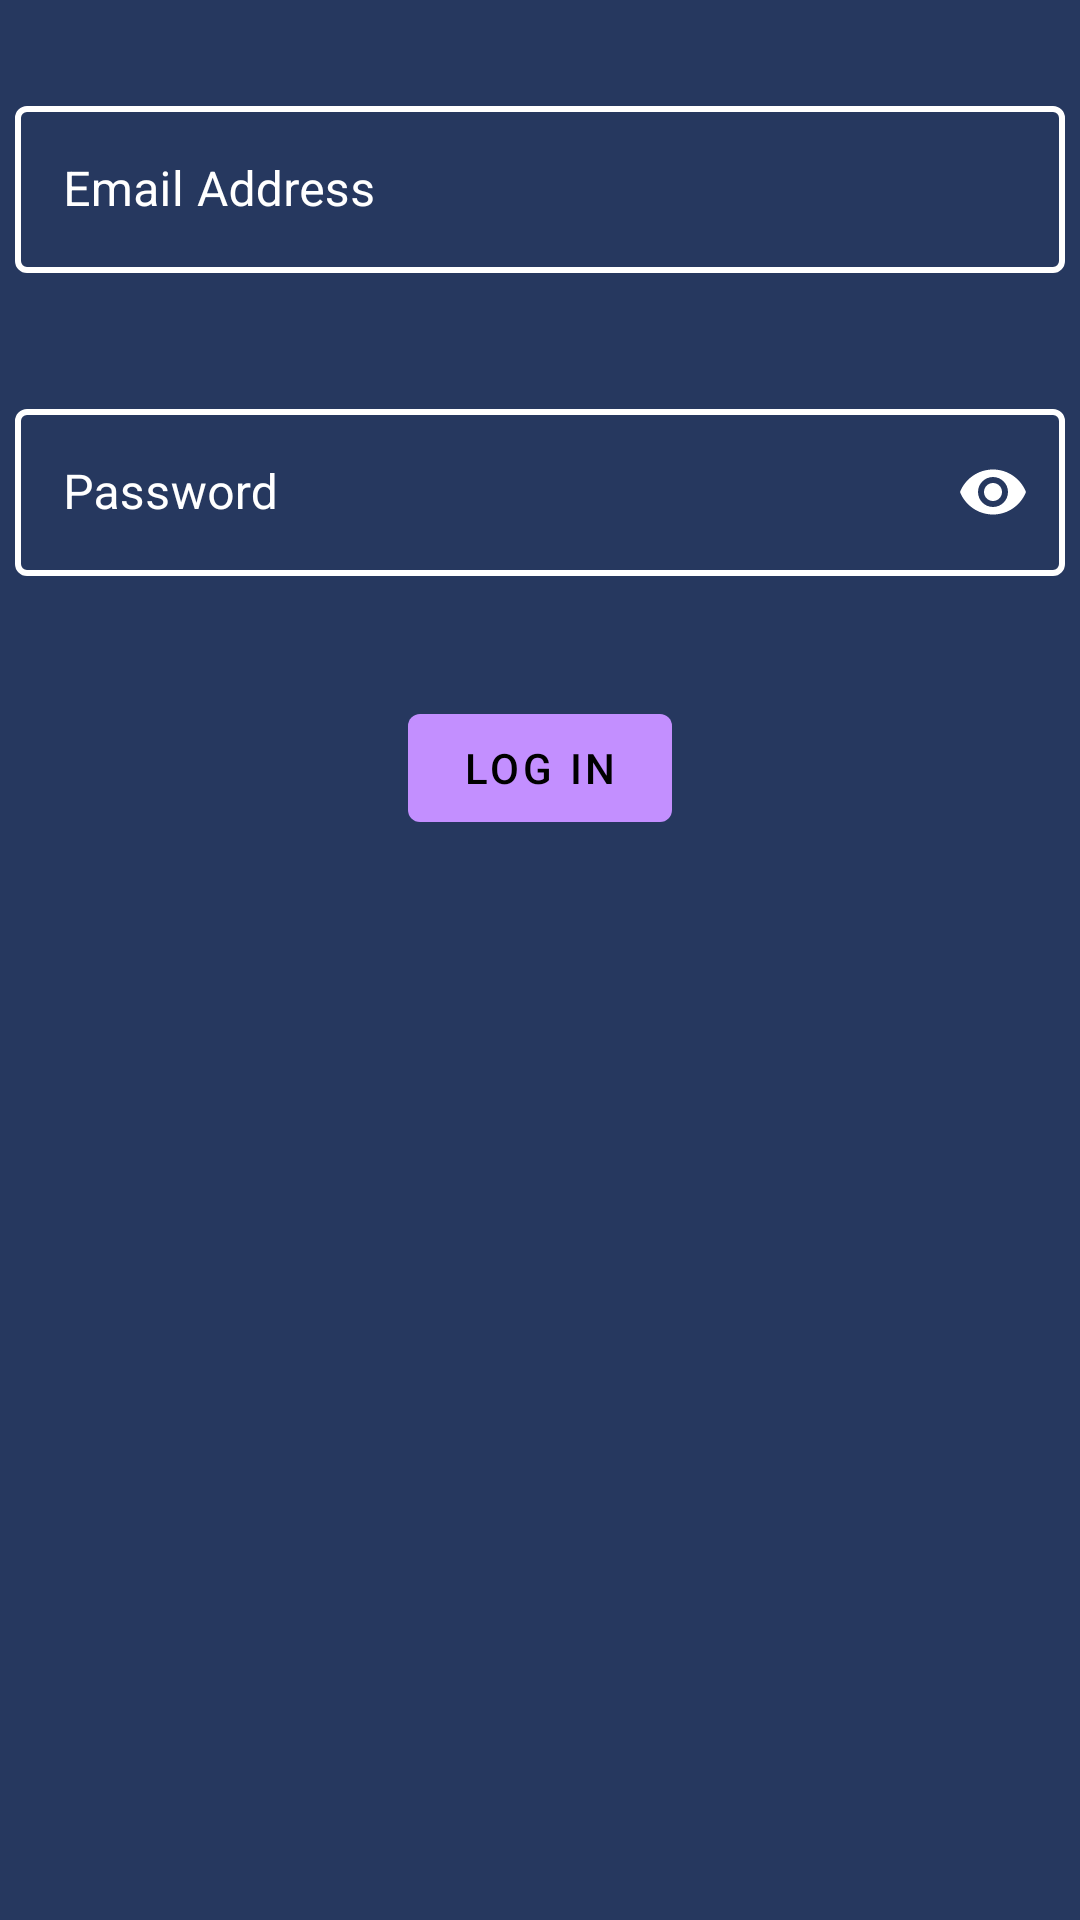

Here is an Android app screen rendered from its layout file. Give the layout XML and the strings, colors and styles it references.
<!-- AndroidManifest.xml: application theme AppTheme -->
<!-- res/layout/fragment_login_tab.xml -->
<?xml version="1.0" encoding="utf-8"?>
<androidx.constraintlayout.widget.ConstraintLayout xmlns:android="http://schemas.android.com/apk/res/android"
    xmlns:app="http://schemas.android.com/apk/res-auto"
    xmlns:tools="http://schemas.android.com/tools"
    android:layout_width="match_parent"
    android:layout_height="match_parent"
    android:background="@color/colorPageBackground"
    tools:context=".LoginTab">

    <com.google.android.material.textfield.TextInputLayout
        android:id="@+id/textInputLayout"
        style="@style/Widget.MaterialComponents.TextInputLayout.OutlinedBox"
        android:layout_width="350dp"
        android:layout_height="wrap_content"
        android:layout_marginTop="30dp"
        android:hint="Email Address"
        android:textColorHint="@color/white"
        app:boxBackgroundColor="#00FFFFFF"
        app:boxStrokeColor="#FFFFFF"
        app:boxStrokeWidth="2dp"
        app:counterTextColor="@color/buttonColor"
        app:hintTextColor="@color/buttonColor"
        app:layout_constraintEnd_toEndOf="parent"
        app:layout_constraintStart_toStartOf="parent"
        app:layout_constraintTop_toTopOf="parent">

        <com.google.android.material.textfield.TextInputEditText
            android:id="@+id/emailAddrEditText"
            android:layout_width="match_parent"
            android:layout_height="wrap_content"
            android:imeOptions="actionNext"
            android:textColor="#FFFFFF"
            android:textColorHighlight="@color/white"
            android:textColorHint="#FFFFFF" />
    </com.google.android.material.textfield.TextInputLayout>

    <com.google.android.material.textfield.TextInputLayout
        android:id="@+id/textInputLayout2"
        style="@style/Widget.MaterialComponents.TextInputLayout.OutlinedBox"
        android:layout_width="350dp"
        android:layout_height="wrap_content"
        android:layout_marginTop="40dp"
        android:hint="Password"
        android:textColorHint="@color/white"
        app:boxStrokeColor="#FFFFFF"
        app:boxStrokeWidth="2dp"
        app:hintTextColor="@color/buttonColor"

        app:layout_constraintEnd_toEndOf="parent"
        app:layout_constraintStart_toStartOf="parent"
        app:layout_constraintTop_toBottomOf="@+id/textInputLayout"
        app:passwordToggleEnabled="true"
        app:passwordToggleTint="@color/white">

        <com.google.android.material.textfield.TextInputEditText
            android:id="@+id/passwordEditText"
            android:layout_width="match_parent"
            android:layout_height="wrap_content"
            android:inputType="textWebPassword"
            android:textColor="#FFFFFF"
            android:textColorHighlight="@color/white"
            android:textColorHint="#FFFFFF" />
    </com.google.android.material.textfield.TextInputLayout>

    <com.google.android.material.button.MaterialButton
        android:id="@+id/logInButton"
        style="@style/buttonStyle"
        android:layout_width="wrap_content"
        android:layout_height="wrap_content"
        android:layout_marginTop="40dp"
        android:text="Log In"
        android:textColor="#000000"
        app:layout_constraintEnd_toEndOf="parent"
        app:layout_constraintStart_toStartOf="parent"
        app:layout_constraintTop_toBottomOf="@+id/textInputLayout2" />

</androidx.constraintlayout.widget.ConstraintLayout>
<!-- resources referenced by this layout -->
<resources>
  <color name="buttonColor">#C38FFF</color>
  <color name="colorPageBackground">#26385F</color>
  <color name="white">#FFFFFF</color>
  <style name="buttonStyle" parent="Widget.MaterialComponents.Button">
          <item name="backgroundTint">@color/buttonColor</item>
      </style>
  <style name="AppTheme" parent="Theme.MaterialComponents.Light.DarkActionBar">
          
          <item name="colorPrimary">@color/colorPrimary</item>
          <item name="colorPrimaryDark">@color/colorPrimaryDark</item>
          <item name="colorAccent">@color/buttonColor</item>
  
          <item name="android:navigationBarColor">@color/navigationBarColor</item>
          <item name="android:itemBackground">@color/colorPageBackground</item>
          <item name="android:actionMenuTextColor">@color/white</item>
          <item name="android:colorControlActivated">@color/buttonColor</item>
  
  
  
      </style>
  <color name="colorPrimary">#17223B</color>
  <color name="colorPrimaryDark">#17223B</color>
  <color name="navigationBarColor">#17223B</color>
</resources>
